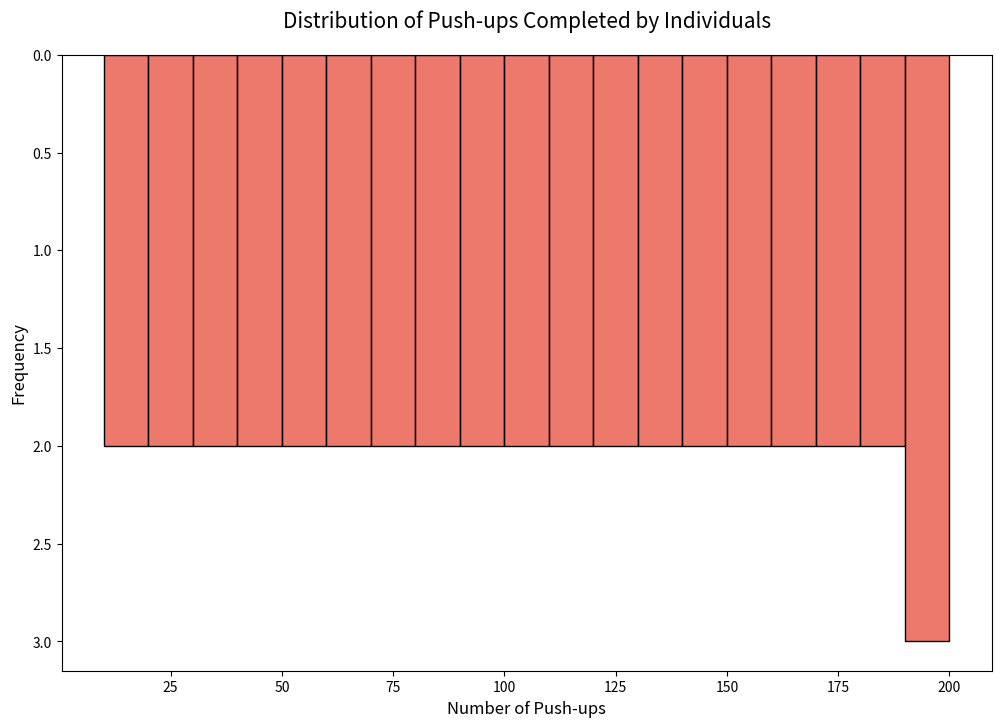

This chart was generated by the following Python code:

import seaborn as sns
import pandas as pd
import matplotlib.pyplot as plt

# Create the DataFrame directly from the data provided
data = {
    'Push-ups': [
        10, 15, 20, 25, 30, 35, 40, 45, 50, 55,
        60, 65, 70, 75, 80, 85, 90, 95, 100, 105,
        110, 115, 120, 125, 130, 135, 140, 145, 150, 155,
        160, 165, 170, 175, 180, 185, 190, 195, 200
    ]
}
df = pd.DataFrame(data)

# Customize the plot size
plt.figure(figsize=(12, 8))

# Plot the histogram with custom bin width (band) and color
sns.histplot(df['Push-ups'], bins=20, color='#e74c3c', kde=False, binwidth=10)

# Customize the plot labels and title
plt.title('Distribution of Push-ups Completed by Individuals', fontsize=15, pad=20)
plt.xlabel('Number of Push-ups', fontsize=12)
plt.ylabel('Frequency', fontsize=12)

# Rotate the chart to horizontal
plt.gca().invert_yaxis()

# Show the plot
plt.show()
